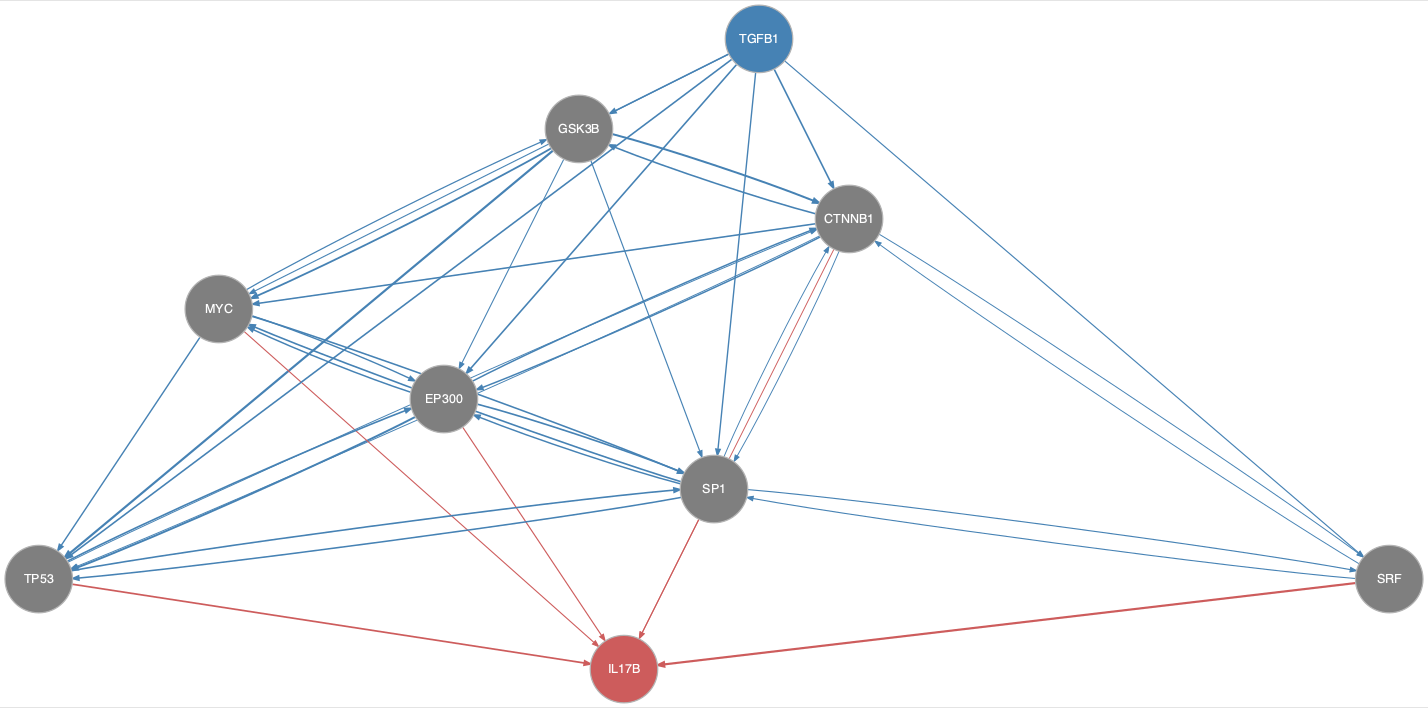

The table this chart was drawn from, first rows:
from	to
CTNNB1	EP300
CTNNB1	GSK3B
CTNNB1	MYC
CTNNB1	SP1
CTNNB1	SRF
CTNNB1	TP53
EP300	CTNNB1
EP300	MYC
EP300	SP1
EP300	TP53
GSK3B	CTNNB1
GSK3B	EP300
GSK3B	MYC
GSK3B	SP1
GSK3B	TP53
MYC	EP300
MYC	GSK3B
MYC	SP1
MYC	TP53
SP1	CTNNB1
SP1	EP300
SP1	MYC
SP1	SRF
SP1	TP53
SRF	CTNNB1
SRF	SP1
TGFB1	CTNNB1
TGFB1	EP300
TGFB1	GSK3B
TGFB1	MYC
TGFB1	SP1
TGFB1	SRF
TGFB1	TP53
TP53	CTNNB1
TP53	EP300
TP53	SP1
CTNNB1	IL17B
EP300	IL17B
MYC	IL17B
SP1	IL17B
SRF	IL17B
TP53	IL17B
